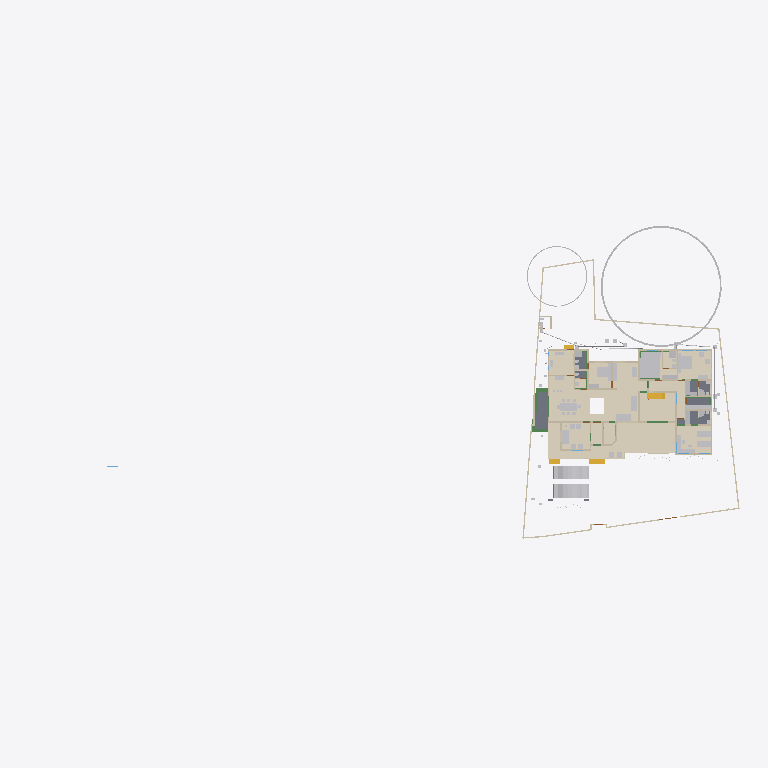
Plan cut of the same IFC building model at storey 'GF' (level 0.45 m, cut at 1.85 m), seen from above with north up, elements coloured by IFC class (only those large enough to see are counted): 33 other elements (light grey), 33 walls (beige), 15 coverings (cream), 6 beams (green), 5 slabs (grey), 4 stair flights (yellow). Cut surfaces are drawn darker.
Extent 101.4 m × 45.0 m × 24.6 m (x, y, z). Storeys (10): Footing at -0.87 m; 00 at 0.00 m; Verandah at 0.00 m; Plumbing at 0.00 m; Electrical at 0.00 m; GF at 0.45 m; GFLintel at 2.55 m; FF at 3.45 m; schedule at 5.00 m; FFtop at 5.70 m. Elements (1125): 276 IfcWall, 275 IfcBeam, 93 IfcPipeSegment, 66 IfcFurniture, 47 IfcCovering, 46 IfcDoor, 44 IfcColumn, 37 IfcWindow, 29 IfcGeographicElement, 23 IfcSwitchingDevice, 20 IfcDistributionChamberElement, 20 IfcSlab.

HEADER;
FILE_DESCRIPTION(('ViewDefinition[DesignTransferView]'),'2;1');
FILE_NAME('Sreekesh.ifc','2025-08-21T11:29:56+05:30',(),(),'IfcOpenShell 0.8.3-post1','Bonsai 0.8.3-post1','Nobody');
FILE_SCHEMA(('IFC4X3'));
ENDSEC;
DATA;
#1=IFCPROJECT('0aPvmvJuf5owphcfiKWAsN',$,'My Project',$,$,$,$,(#14,#26),#9);
#30=IFCSITE('3jTVXq97zE2OZTfzZH9iYT',$,'My Site',$,$,#53,$,$,$,$,$,$,$,$);
#211744=IFCSITE('2pH2ecD1v9bgK8psTEcl$_',$,'Site',$,$,#211760,#211754,$,$,$,$,$,$,$);
#36=IFCBUILDING('3Bt1MypEf4fuqFfshm9kTs',$,'My Building',$,$,#59,$,$,$,$,$,$);
#333137=IFCBUILDING('2u05Cn$TD6OPdaLJzvNsxO',$,'GFWall',$,$,#333157,$,$,$,$,$,$);
#339211=IFCBUILDING('002Xt49mzDahM74jmffgUi',$,'GF-P',$,$,#339231,$,$,$,$,$,$);
#42=IFCBUILDINGSTOREY('3Yt8GBe1vE1Byt_$JKaQnQ',$,'GF',$,$,#7313,$,$,$,$);
#8023=IFCBUILDINGSTOREY('3LNq90aff4Xhn4xfthWyFx',$,'00',$,$,#8039,$,$,$,$);
#71986=IFCBUILDINGSTOREY('1ZF$IMkzjA5efl8XVVA8ry',$,'FFtop',$,$,#72046,$,$,$,$);
#72129=IFCBUILDINGSTOREY('1Nt2vvvNTB5u0X$NIke4ti',$,'GFLintel',$,$,#280967,$,$,$,$);
#83382=IFCBUILDINGSTOREY('2do7yjy$r1eOSN7_GxsK9f',$,'FF',$,$,#83409,$,$,$,$);
#301077=IFCBUILDINGSTOREY('1n3LFyF6X708Cvo1r86gbR',$,'Footing',$,$,#301097,$,$,$,$);
#360055=IFCBUILDINGSTOREY('2kU8qRmBnF7foRmD37T33I',$,'Verandah',$,$,#360071,$,$,$,$);
#367233=IFCBUILDINGSTOREY('3r39yX7tr10xAjP1zlM9FN',$,'Plumbing',$,$,#367249,$,$,$,$);
#436766=IFCBUILDINGSTOREY('2CUKbd$of0Yx1yz6tYDaJY',$,'schedule',$,$,#436793,$,$,$,$);
#442969=IFCBUILDINGSTOREY('0sffW$JV12jOzJZIPBAWvQ',$,'Electrical',$,$,#442985,$,$,$,$);
#330851=IFCCOVERING('3kms8ObvT2A83v6EkiQCtZ',$,'Covering',$,$,#332110,#330862,$,$);
#345031=IFCCOVERING('3RPlCoLTXEkg2LQ5VmhLHT',$,'Covering',$,$,#361378,#345042,$,$);
#339298=IFCCOVERING('0RcNbxwC1BPO6vPsSe5hv0',$,'Covering',$,$,#339326,#339309,$,$);
#158109=IFCGEOGRAPHICELEMENT('1ICn9VC11DLu$jSeyjW6na',$,'GeographicElement',$,$,#159277,#158141,$,$);
#344036=IFCCOVERING('0d2zgKDdP8dwFGBu$GD38F',$,'Covering',$,$,#344995,#344047,$,$);
#344009=IFCCOVERING('2wUE701ff3ZBcv_UhuFthK',$,'Covering',$,$,#344035,#344020,$,$);
#339327=IFCCOVERING('2gdKm_COPCGQt2$pqnEIyy',$,'Covering',$,$,#339363,#339338,$,$);
#343848=IFCCOVERING('0UuWKOFoDDYvmplRYi7h7d',$,'Covering',$,$,#343876,#343859,$,$);
#146729=IFCVEHICLE('0zRPRsukT96P6cuFPGiKs1',$,'Vehicle',$,$,#189086,#146742,$,$);
#70155=IFCVEHICLE('3fs_92XJnE9xh12t4cEAUA',$,'Vehicle',$,$,#189081,#70187,$,$);
#330794=IFCSLAB('2m4RWmARb8ng3Ygm017ww6',$,'Slab',$,$,#332135,#330805,$,$);
#343931=IFCCOVERING('0kYX189Jf7CBGn9ceIdHnd',$,'Covering',$,$,#343981,#343942,$,$);
#343982=IFCCOVERING('3pEdpTjbjFLQ$oJNw_068r',$,'Covering',$,$,#428634,#343993,$,$);
#396658=IFCEARTHWORKSFILL('2kmR9kAlrAR8iK2Kv7W0RA',$,'Slab',$,$,#396867,#396657,$,.BACKFILL.);
#343877=IFCCOVERING('3Wi1uDf0TEzBEG7DUo_LFE',$,'Covering',$,$,#343903,#343888,$,$);
#66022=IFCWALL('2FUeR5sFb9uwjJGdeVWABU',$,'Wall',$,$,#431152,#66028,$,$);
#330504=IFCSLAB('03xIm3ukzAoQYSdD2H4JTp',$,'Slab',$,$,#330534,#330515,$,$);
#343904=IFCCOVERING('2DZod39rv4RxPbk5$8U$JL',$,'Covering',$,$,#344990,#343915,$,$);
#330623=IFCSLAB('2hl_cfSjf0sAYKs4IehkNU',$,'Slab',$,$,#330653,#330634,$,$);
#330654=IFCSLAB('0zeqns1fb6GQhZZBUNJUl9',$,'Slab',$,$,#332120,#330665,$,$);
#411113=IFCFURNITURE('24hcVyXrH4tf35GE4proyw',$,'Furniture',$,$,#412590,#411112,$,$);
#411894=IFCFURNITURE('1aP3zeWsL0ZQXEuRipuWXs',$,'Furniture',$,$,#412425,#411893,$,$);
#158156=IFCGEOGRAPHICELEMENT('2JlHSkVhjCZPlJyc1W8A6K',$,'GeographicElement',$,$,#159282,#158188,$,$);
#330680=IFCSLAB('2fqwCXX4D8Vwt6ELtzQYwL',$,'Slab',$,$,#332125,#330691,$,$);
#65997=IFCWALL('1DC2$ngnnDR8Q9h6mAR0js',$,'Wall',$,$,#345521,#66003,$,$);
#356144=IFCCOVERING('1zMDy9b99F78g0pPFmqkhi',$,'Covering',$,$,#356212,#356160,$,$);
#222195=IFCWALL('2ixJvC9dH599amejUM2w6G',$,'Wall',$,$,#293165,#222215,$,$);
#406470=IFCFURNITURE('0TjK6ZDxX03eSWHk61hTjB',$,'Furniture',$,$,#412535,#406469,$,$);
#285749=IFCWALL('23M4dZECv7RPP4RWKkyrhY',$,'Wall.082',$,$,#435018,#285760,$,$);
#410350=IFCFURNITURE('36fJsTb99Eyh2vWH1pKTwS',$,'Furniture',$,$,#412305,#410349,$,$);
#3067=IFCWALL('3GZ$skLXf6OgGR8mfLciD_',$,'Wall',$,$,#333298,#3073,$,$);
#356625=IFCSTAIRFLIGHT('11NzQP0GP46gGH8bKAxyP$',$,'StairFlight',$,$,#356713,#356634,$,13,12,0.176923073255099,0.100000001490116,.STRAIGHT.);
#410217=IFCFURNITURE('17qZxJfnjAUwxgeyWuttn3',$,'Furniture',$,$,#412300,#410216,$,$);
#405120=IFCFURNITURE('1qta$LkA5AceF3Xp8O0QAN',$,'Furniture',$,$,#412435,#405119,$,$);
#18348=IFCWALL('1c7n2BYDr8yh53xvaRXxqS',$,'Wall',$,$,#333238,#18359,$,$);
#90359=IFCWALL('3p_Mlr$7n7WPwtZxEevqS4',$,'Wall',$,$,#333323,#90370,$,$);
#3520=IFCWALL('1kfIyPN_b4JPSDED46DDvv',$,'Wall',$,$,#333253,#3526,$,$);
#406302=IFCFURNITURE('0QVhsRe3v2xh1mazg7g3pY',$,'Furniture',$,$,#412530,#406301,$,$);
#408776=IFCFURNITURE('2bin7WsULDjPeLfYKRFVAv',$,'Furniture',$,$,#412375,#408775,$,$);
#409924=IFCFURNITURE('3pKgwG2ITCbQ1PcX8XbhFK',$,'Furniture',$,$,#412455,#409923,$,$);
#411646=IFCFURNITURE('0T3ErBLYfCbANjLJsek21j',$,'Furniture.012',$,$,#412420,#411645,$,$);
#332270=IFCBEAM('2xaS$r06b4vf3tMS9n7DUs',$,'Beam',$,$,#360247,#332289,$,$);
#369916=IFCCOVERING('3HWV9OZZz6DxRQIJbYTFsv',$,'Covering',$,$,#371503,#369932,$,$);
#41614=IFCSTAIRFLIGHT('3mjK21MVj5Wxp88atmNL9l',$,'StairFlight',$,$,#143920,#41646,$,2,1,0.150000005960464,0.25,.STRAIGHT.);
#345472=IFCWALL('0yhntx_XHBtOwqFxJIUy0e',$,'Wall.082',$,$,#345566,#345483,$,$);
#226167=IFCWALL('1JVywoPUH41xuuLQv_Mf23',$,'Wall.082',$,$,#434788,#226178,$,$);
#356399=IFCCOVERING('2Adp7p7Vr1eu_pEkAkRGdd',$,'Covering',$,$,#356451,#356433,$,$);
#447119=IFCFURNITURE('0cpUxHaRXB69Q$HVyNESLj',$,'Furniture',$,$,#447168,#447133,$,$);
#322593=IFCBEAM('0JThVjgLz2c8tnzX3fx6cE',$,'Beam',$,$,#323689,#322604,$,$);
#4009=IFCWALL('2lHSG51rHEfeNsY_Rnf304',$,'Wall',$,$,#333173,#4020,$,$);
#285691=IFCWALL('3FXX66X1H7gQUhINB1ZqHj',$,'Wall.082',$,$,#434912,#285702,$,$);
#18016=IFCWALL('2qNYwIywzDnw0eOADeB3_0',$,'Wall',$,$,#333363,#18027,$,$);
#18042=IFCWALL('3bhXUDB39FaPZW_NASdZlT',$,'Wall',$,$,#333503,#18053,$,$);
#408830=IFCFURNITURE('2gS_n6rBD4phTUvATNAFvz',$,'Furniture',$,$,#412285,#408829,$,$);
#18525=IFCWALL('2nl9frQ2v9fwHEG6jroVG1',$,'Wall',$,$,#333413,#18536,$,$);
#65947=IFCWALL('08s$eE7qfC1vtHJbeTdsNK',$,'Wall',$,$,#434943,#65953,$,$);
#18672=IFCWALL('0s5YaOi8jF58ocUKtzFB68',$,'Wall',$,$,#333183,#18683,$,$);
#406562=IFCFURNITURE('0CTrKXjzT4nwS33fIVpOOp',$,'Furniture',$,$,#412400,#406561,$,$);
#431417=IFCPIPESEGMENT('2Jbog8WJb7YeRM_yzNepbx',$,'PipeSegment',$,$,#431476,#431451,$,.FLEXIBLESEGMENT.);
#110356=IFCWALL('3Jc2L501zCIf2lBfrewdbK',$,'Wall',$,$,#434868,#110367,$,$);
#65878=IFCWALL('1RxXXtAKb3$uqm3spal5Ab',$,'Wall.049',$,$,#434824,#65884,$,$);
#18646=IFCWALL('20GHUXbGDFDBHE5XphavUy',$,'Wall',$,$,#333423,#18657,$,$);
#18392=IFCWALL('2Hkjxieqv1Fue5ySQ6NeWL',$,'Wall',$,$,#333293,#18403,$,$);
#409252=IFCFURNITURE('0_rDbuDo58VxsMmqMXWGXl',$,'Furniture',$,$,#412380,#409251,$,$);
#411564=IFCFURNITURE('0yYwZAg3jFQvkxBxQ0MGp1',$,'Furniture',$,$,#412415,#411563,$,$);
#41688=IFCSTAIRFLIGHT('0VcD2gJAfBIuw$lMxDzKKO',$,'StairFlight',$,$,#283276,#118718,$,2,1,0.150000005960464,0.25,.STRAIGHT.);
#4072=IFCWALL('0Y3rN168r7Jxb0OqetfU7X',$,'Wall',$,$,#333448,#4083,$,$);
#18194=IFCWALL('1AbV9w0nLBfPekv$ii5eki',$,'Wall',$,$,#333348,#18205,$,$);
#406109=IFCFURNITURE('055N_$xmX9ZQbc0CYFtvE3',$,'Furniture',$,$,#412440,#406108,$,$);
#205023=IFCWALL('2UCXlaZiz9gRZ4iLCU3mzL',$,'Wall',$,$,#333473,#205034,$,$);
#413822=IFCSANITARYTERMINAL('1fOwUzmtv9afxOsUQO0pB7',$,'SanitaryTerminal',$,$,#431242,#413821,$,$);
#3151=IFCWALL('2frHB1bR9FtP23RXamn7Ko',$,'Wall',$,$,#333488,#3162,$,$);
#4130=IFCWALL('1AvIXg7ED1P9NhJbZDV_E1',$,'Wall',$,$,#333378,#4141,$,$);
#431714=IFCPIPESEGMENT('0pd7DooWn6XeV5YB87AKZa',$,'PipeSegment',$,$,#431773,#431748,$,.FLEXIBLESEGMENT.);
#327920=IFCBEAM('1u9voof95Cp8BkjJqPE6_U',$,'Beam',$,$,#360277,#327939,$,$);
#2872=IFCWALL('0VICnwrYLCM9IhHcjSiD9g',$,'Wall',$,$,#333268,#2879,$,$);
#321351=IFCBEAM('1002koZ$TEXecTxtQvSjVq',$,'Beam',$,$,#321418,#321362,$,$);
#327954=IFCBEAM('0sP03oSW15$QcfoTPLiBso',$,'Beam',$,$,#360297,#327973,$,$);
#3609=IFCWALL('1vFa_5ie93fAn95Nf1AsPZ',$,'Wall',$,$,#333463,#3615,$,$);
#412886=IFCSANITARYTERMINAL('31xwdd6k9ESw7YnQ1LspId',$,'SanitaryTerminal',$,$,#431212,#412885,$,$);
#16913=IFCWALL('3FSYpd1tn9SgCqZ8sPMfkT',$,'Wall',$,$,#333223,#16924,$,$);
#79990=IFCSTAIRFLIGHT('1DnY2XVefC_QhnIFzju6yh',$,'StairFlight',$,$,#427783,#148959,$,$,$,$,$,$);
#411257=IFCFURNITURE('3InpbPAMj2MBzrSOMYlvHV',$,'Furniture',$,$,#412460,#411256,$,$);
#411752=IFCFURNITURE('3keQdM9i5FJ9JBwmsM_Qg3',$,'Furniture',$,$,#412395,#411751,$,$);
#2959=IFCWALL('3OEI3BHmD4XPtrMwXvI884',$,'Wall',$,$,#333218,#2970,$,$);
#24001=IFCWALL('3hphgpD2b28xqT53FPskSj',$,'Wall',$,$,#333408,#24012,$,$);
#321451=IFCBEAM('3708yRWgLANO$UXD9FgLFU',$,'Beam',$,$,#321653,#321462,$,$);
#18431=IFCWALL('0_Fa$t1jbFZejYJKQtXQPU',$,'Wall',$,$,#334104,#18442,$,$);
#23938=IFCWALL('0ZZEq2syzEPfO9qD2AQWDv',$,'Wall',$,$,#333523,#23949,$,$);
#356323=IFCCOVERING('0Kr30ECcLEcfNCKSKvTgbF',$,'Covering',$,$,#415779,#356375,$,$);
#434192=IFCPIPESEGMENT('0f_0c$BmH2i8qVmM_tesV$',$,'PipeSegment',$,$,#434272,#434226,$,$);
#413911=IFCSANITARYTERMINAL('3sA1eoE299ufpxJw1HaYmz',$,'SanitaryTerminal',$,$,#431247,#413910,$,$);
#414203=IFCSANITARYTERMINAL('1TZeRF9t54uwS6h95ZvvLS',$,'SanitaryTerminal',$,$,#431252,#414202,$,$);
#431616=IFCPIPESEGMENT('11kLTOGtDDp9X3VHF1jqpK',$,'PipeSegment',$,$,#431675,#431650,$,.FLEXIBLESEGMENT.);
#405275=IFCFURNITURE('0Tjm9jror8bPxG689sHAj8',$,'Furniture',$,$,#412315,#405274,$,$);
#407636=IFCFURNITURE('0VTCb1Evn558OH68N69Eaz',$,'Furniture',$,$,#412445,#407635,$,$);
ENDSEC;
